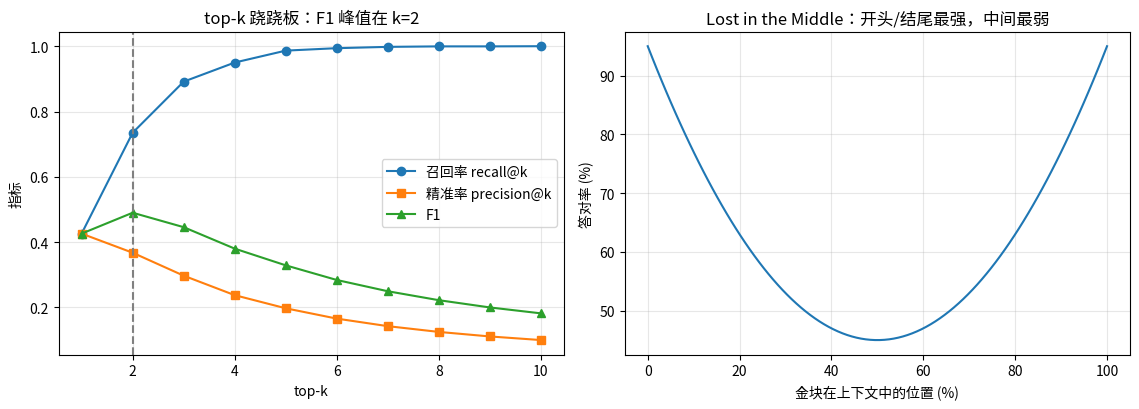

Write Python code to recreate this figure.
import numpy as np

rng = np.random.default_rng(9)
topics = ["选材", "熬制", "火候", "保存", "定价", "卫生", "排班", "营销"]
sents = [f"{t}要点{i}：" + "细节描述。" * rng.integers(3, 7)
         for i, t in enumerate(topics * 3)]
long_doc = "".join(sents)
print(f"文档总长 {len(long_doc)} 字，共 {len(sents)} 句，前 2 句示例：\n  {sents[0]}\n  {sents[1]}")

def fixed_chunks(text, size=120, overlap=0):
    return [text[s:s+size] for s in range(0, len(text), size - overlap) if text[s:s+size]]

def sentence_chunks(sents, target=120):
    chunks, cur = [], ""
    for s in sents:
        if len(cur) + len(s) > target and cur:
            chunks.append(cur); cur = s
        else:
            cur += s
    if cur: chunks.append(cur)
    return chunks

fc, sc = fixed_chunks(long_doc, 120), sentence_chunks(sents, 120)

def broken_ratio(chunks):
    broken = sum(1 for c in chunks if not (c.endswith("。") or c.endswith("：") or c.endswith("，")))
    return broken / len(chunks)

print(f"\n定长切块: {len(fc)} 块，拦腰切断句子的块占 {broken_ratio(fc):.0%}")
print(f"  例: 「…{fc[1][-18:]}」← 句子被切成两半")
print(f"句子聚合: {len(sc)} 块，被切断的块占 {broken_ratio(sc):.0%}")
print("\n→ 块数相近，语义完整性天差地别：检索回来的块是要直接进 prompt 的")

DOC_LEN, FACT = 2000, 40
trials = 800
starts = rng.uniform(0, DOC_LEN - FACT, trials)

def coverage(size, overlap):
    # 返回 (事实完整覆盖率, 600字预算内能放进几块 top-k)
    step = size - overlap
    starts_c = np.arange(0, DOC_LEN, step)
    hit = np.zeros(trials, dtype=bool)
    for s in starts_c:
        hit |= (starts >= s) & (starts + FACT <= s + size)
    return hit.mean(), min(3, int(600 // size))

print(f"{'chunk':>7}{'overlap':>9}{'事实覆盖率':>10}{'600字预算可放块数':>14}")
for size in [60, 100, 150, 200, 300]:
    for ov in [0, 50]:
        cov, fit = coverage(size, ov)
        note = "  ← 小块无重叠：事实被切断" if size == 60 and ov == 0 else ""
        print(f"{size:>7}{ov:>9}{cov:>10.0%}{fit:>14.1f}{note}")
print("\n→ 规律：size≈120-200 + overlap≈50 是常见甜点区（覆盖率与预算兼顾）")

import matplotlib.pyplot as plt
from matplotlib import font_manager

font_path = "/usr/share/fonts/opentype/noto/NotoSansCJK-Regular.ttc"
font_manager.fontManager.addfont(font_path)
font_name = font_manager.FontProperties(fname=font_path).get_name()
plt.rcParams["font.family"] = font_name
plt.rcParams["axes.unicode_minus"] = False

n_trials = 2000
gold = rng.normal(0.72, 0.05, n_trials)                 # 金块相似度
distract = rng.normal(0.48, 0.14, (n_trials, 19))       # 19 个噪声块

ks = np.arange(1, 11)
recall_k, precision_k = [], []
for k in ks:
    all_scores = np.hstack([gold[:, None], distract])
    ranks = (all_scores >= gold[:, None]).sum(axis=1)   # 金块在全部 20 块中的名次
    recall_k.append((ranks <= k).mean())                # 金块进 top-k 的概率
    precision_k.append(np.where(ranks <= k, 1.0 / k, 0.0).mean())  # 单金块: 命中时 1/k
recall_k, precision_k = np.array(recall_k), np.array(precision_k)
f1 = 2 * recall_k * precision_k / (recall_k + precision_k + 1e-9)
best_k = ks[int(np.argmax(f1))]

pos = np.linspace(0, 1, 100)
acc_pos = 0.95 - 0.50 * (1 - (2*pos - 1)**2)            # U 型：中间最容易丢

fig, axes = plt.subplots(1, 2, figsize=(11.5, 4.2))
axes[0].plot(ks, recall_k, "o-", label="召回率 recall@k")
axes[0].plot(ks, precision_k, "s-", label="精准率 precision@k")
axes[0].plot(ks, f1, "^-", label="F1")
axes[0].axvline(best_k, ls="--", color="gray")
axes[0].set_xlabel("top-k"); axes[0].set_ylabel("指标")
axes[0].set_title(f"top-k 跷跷板：F1 峰值在 k={best_k}")
axes[0].legend(); axes[0].grid(alpha=0.3)
axes[1].plot(pos * 100, acc_pos * 100)
axes[1].set_xlabel("金块在上下文中的位置 (%)"); axes[1].set_ylabel("答对率 (%)")
axes[1].set_title("Lost in the Middle：开头/结尾最强，中间最弱")
axes[1].grid(alpha=0.3)
plt.tight_layout(); plt.show()

print(f"k={best_k} 时 F1 最高；金块放中间答对率仅 {acc_pos[50]*100:.0f}%，放开头 {acc_pos[0]*100:.0f}%")

n_chunk = 20
c_len = rng.integers(80, 400, n_chunk)                    # 块长度（字）
c_score = np.sort(rng.uniform(0.3, 0.95, n_chunk))[::-1]  # 已按相似度降序

BUDGET = 1000

def naive_topk(budget):
    total, chosen = 0, []
    for i in range(n_chunk):
        if total + c_len[i] <= budget:
            total += c_len[i]; chosen.append(i)
        if total + 200 > budget:
            break
    return chosen, total

def greedy_pack(budget):
    order = sorted(range(n_chunk), key=lambda i: -c_score[i] / c_len[i])
    total, chosen = 0, []
    for i in order:
        if total + c_len[i] <= budget:
            total += c_len[i]; chosen.append(i)
    return chosen, total

ch1, t1 = naive_topk(BUDGET)
ch2, t2 = greedy_pack(BUDGET)
print(f"预算 {BUDGET} 字 | naive top-k: 用 {t1} 字装 {len(ch1)} 块，总相关分 {c_score[ch1].sum():.2f}")
print(f"               | 性价比装包: 用 {t2} 字装 {len(ch2)} 块，总相关分 {c_score[ch2].sum():.2f}")
print(f"\n→ 同预算下相关分提升 {(c_score[ch2].sum()/c_score[ch1].sum()-1):.0%}：上下文优化 = 让每个 token 都花在刀刃上")

def answer_acc(d):
    return d["检索命中"] * d["位置利用"] * d["生成忠实"]

demo = {
    "检索命中": 0.62,          # 定长块 + 纯向量
    "位置利用": 0.62,          # 金块随机落位（U 型均值）
    "生成忠实": 0.85,          # 无引用约束，偶发幻觉
}
prod = {
    "检索命中": 0.90,          # 句子分块 + BM25/向量混合（实验1-2）
    "位置利用": 0.93,          # 重排序把金块顶到开头（实验3）
    "生成忠实": 0.95,          # 引用约束 + 后处理（md 第4节）
}

print(f"{'环节':<8}{'demo级':>10}{'生产级':>10}{'提升':>8}")
for k in demo:
    print(f"{k:<8}{demo[k]:>10.0%}{prod[k]:>10.0%}{prod[k]-demo[k]:>+9.0%}")

a, b = answer_acc(demo), answer_acc(prod)
print(f"\n端到端答对率: {a:.0%} → {b:.0%}（{(b/a-1):+.0%}）")
print("→ 没有任何单点黑科技：分块+混合检索+重排序+打包+引用，每项 +10~30pp，乘起来翻倍")
